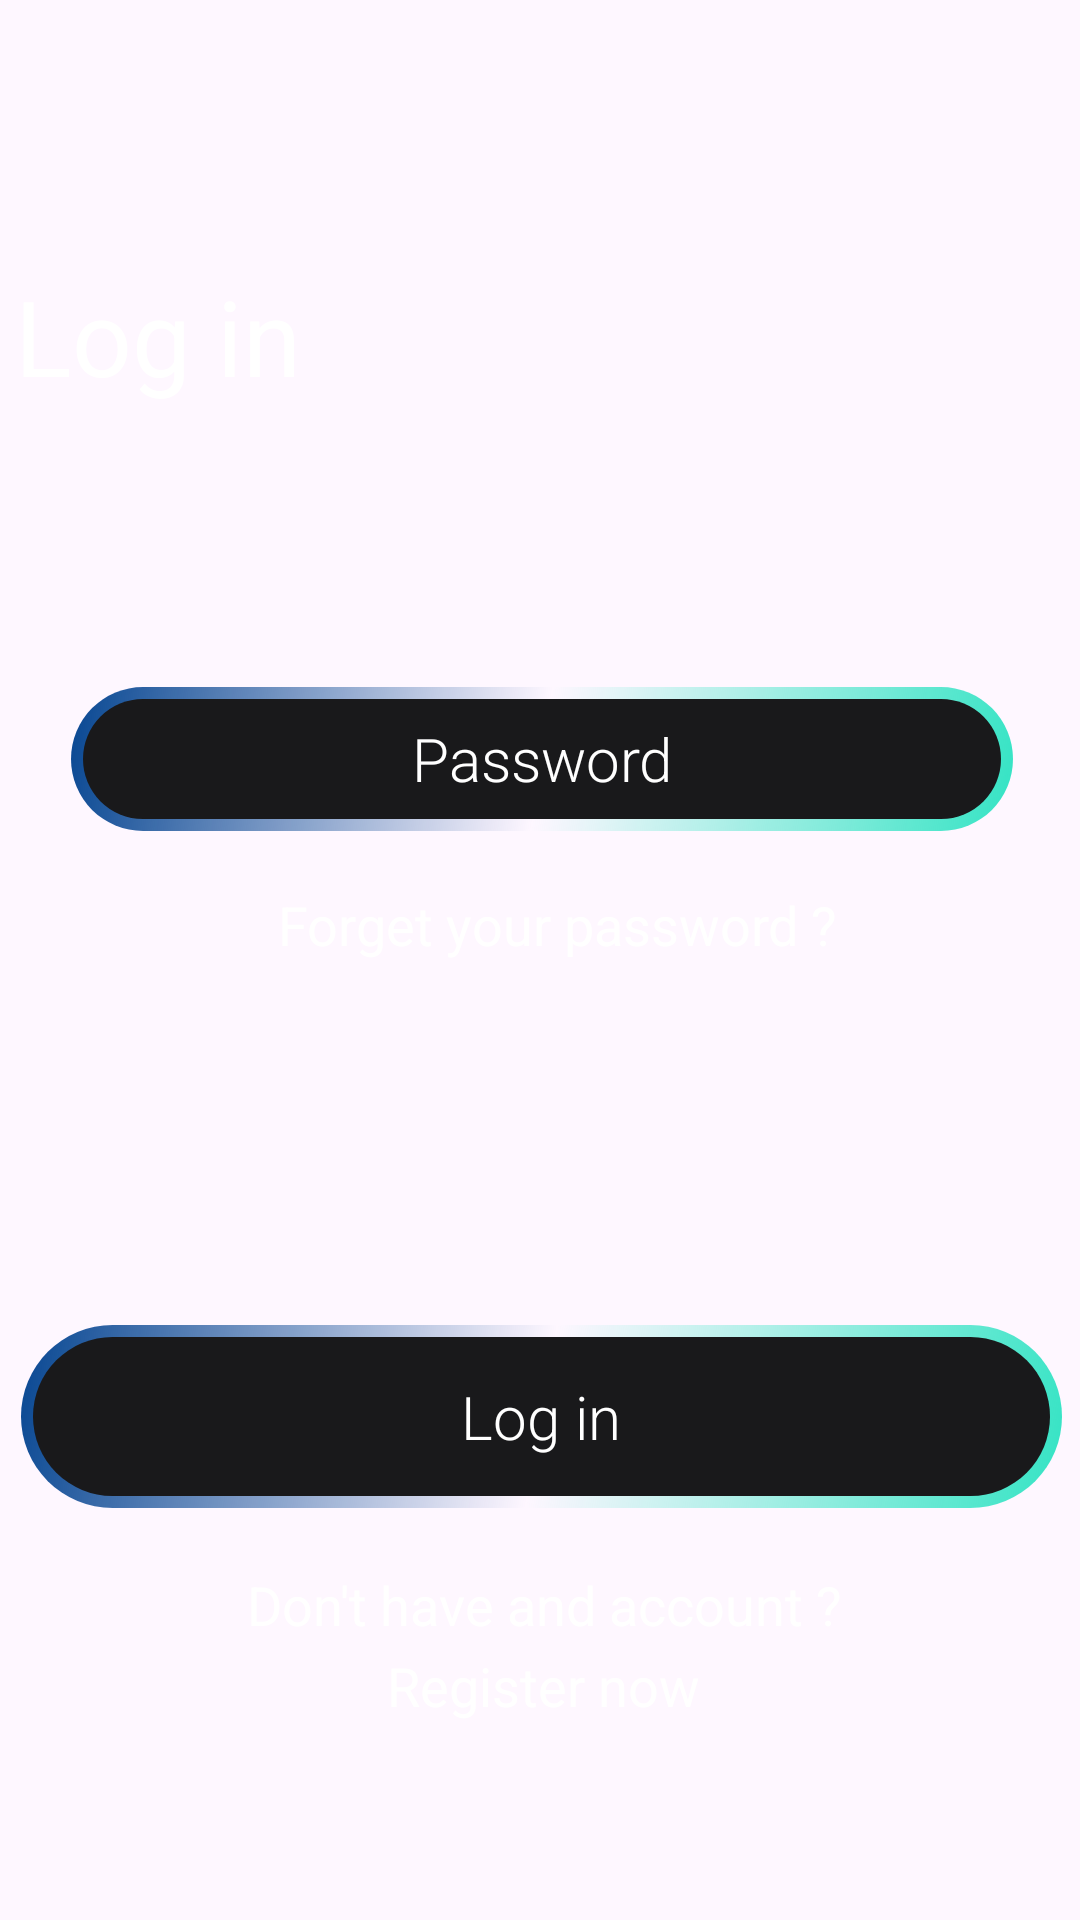

Here is an Android app screen rendered from its layout file. Give the layout XML and the strings, colors and styles it references.
<!-- AndroidManifest.xml: application theme Theme.MovieAPP -->
<!-- res/layout/activity_login2.xml -->
<?xml version="1.0" encoding="utf-8"?>
<androidx.constraintlayout.widget.ConstraintLayout xmlns:android="http://schemas.android.com/apk/res/android"
    xmlns:app="http://schemas.android.com/apk/res-auto"
    xmlns:tools="http://schemas.android.com/tools"
    android:layout_width="wrap_content"
    android:layout_height="wrap_content"
    tools:context=".Activity.loginActivity2">

    <ImageView
        android:id="@+id/imageView"
        android:layout_width="509dp"
        android:layout_height="1283dp"
        app:layout_constraintBottom_toBottomOf="parent"
        app:layout_constraintEnd_toEndOf="parent"
        app:layout_constraintStart_toStartOf="parent"
        app:layout_constraintTop_toTopOf="parent"
        app:srcCompat="@drawable/download" />

    <LinearLayout
        android:id="@+id/linearLayout"
        android:layout_width="401dp"
        android:layout_height="113dp"
        android:orientation="vertical"
        app:layout_constraintBottom_toBottomOf="parent"
        app:layout_constraintEnd_toEndOf="parent"
        app:layout_constraintStart_toStartOf="parent"
        app:layout_constraintTop_toTopOf="parent"
        app:layout_constraintVertical_bias="0.168">

        <TextView
            android:id="@+id/textView3"
            android:layout_width="352dp"
            android:layout_height="wrap_content"
            android:layout_marginStart="25dp"
            android:fontFamily="sans-serif-thin"
            android:text="Log in"
            android:textColor="@color/white"
            android:textSize="35sp"
            android:textStyle="bold" />
    </LinearLayout>

    <EditText
        android:id="@+id/editTextText"
        android:layout_width="315dp"
        android:layout_height="49dp"
        android:layout_marginStart="50dp"
        android:layout_marginTop="50dp"
        android:layout_marginEnd="50dp"
        android:height="48dp"
        android:background="@drawable/into_login_but"
        android:ems="10"
        android:fontFamily="sans-serif-light"
        android:inputType="text"
        android:text="Email"
        android:textAlignment="center"
        android:textColor="@color/white"
        android:textSize="20sp"
        app:layout_constraintBottom_toTopOf="@+id/imageView"
        app:layout_constraintEnd_toEndOf="parent"
        app:layout_constraintStart_toStartOf="parent"
        app:layout_constraintTop_toBottomOf="@+id/linearLayout"
        app:layout_constraintVertical_bias="0.0" />

    <EditText
        android:id="@+id/editTextPassword"
        android:layout_width="314dp"
        android:layout_height="48dp"
        android:background="@drawable/into_login_but"
        android:ems="10"
        android:fontFamily="sans-serif-light"
        android:inputType="text"
        android:text="Password"
        android:textAlignment="center"
        android:textColor="@color/white"
        android:textSize="20sp"
        app:layout_constraintBottom_toBottomOf="parent"
        app:layout_constraintEnd_toEndOf="parent"
        app:layout_constraintHorizontal_bias="0.515"
        app:layout_constraintStart_toStartOf="parent"
        app:layout_constraintTop_toBottomOf="@+id/editTextText"
        app:layout_constraintVertical_bias="0.068" />

    <TextView
        android:id="@+id/textView6"
        android:layout_width="252dp"
        android:layout_height="26dp"
        android:fontFamily="sans-serif"
        android:text="Forget your password ?"
        android:textAlignment="center"
        android:textColor="@color/white"
        android:textSize="18sp"
        app:layout_constraintBottom_toBottomOf="@+id/imageView"
        app:layout_constraintEnd_toEndOf="parent"
        app:layout_constraintHorizontal_bias="0.553"
        app:layout_constraintStart_toStartOf="parent"
        app:layout_constraintTop_toBottomOf="@+id/editTextPassword"
        app:layout_constraintVertical_bias="0.029" />

    <androidx.appcompat.widget.AppCompatButton
        android:id="@+id/loginbtn"
        style="@android:style/Widget.ActionButton"
        android:layout_width="347dp"
        android:layout_height="61dp"
        android:background="@drawable/into_login_but"
        android:fontFamily="sans-serif-light"
        android:minWidth="56dip"
        android:text="Log in"
        android:textColor="@color/white"
        android:textSize="20sp"
        app:layout_constraintBottom_toBottomOf="@+id/imageView"
        app:layout_constraintEnd_toEndOf="parent"
        app:layout_constraintHorizontal_bias="0.531"
        app:layout_constraintStart_toStartOf="parent"
        app:layout_constraintTop_toBottomOf="@+id/textView6"
        app:layout_constraintVertical_bias="0.207" />

    <TextView
        android:id="@+id/textView7"
        android:layout_width="317dp"
        android:layout_height="20dp"
        android:layout_marginTop="20dp"
        android:text="Don't have and account ?"
        android:textAlignment="center"
        android:textColor="@color/white"
        android:textSize="18sp"
        app:layout_constraintBottom_toBottomOf="parent"
        app:layout_constraintEnd_toEndOf="parent"
        app:layout_constraintHorizontal_bias="0.537"
        app:layout_constraintStart_toStartOf="parent"
        app:layout_constraintTop_toBottomOf="@+id/loginbtn"
        app:layout_constraintVertical_bias="0.0" />

    <TextView
        android:id="@+id/textView4"
        android:layout_width="317dp"
        android:layout_height="25dp"
        android:layout_marginTop="3dp"
        android:text="Register now"
        android:textAlignment="center"
        android:textColor="@color/white"
        android:textSize="18sp"
        app:layout_constraintBottom_toBottomOf="parent"
        app:layout_constraintEnd_toEndOf="parent"
        app:layout_constraintHorizontal_bias="0.531"
        app:layout_constraintStart_toStartOf="parent"
        app:layout_constraintTop_toBottomOf="@+id/textView7"
        app:layout_constraintVertical_bias="0.059" />

</androidx.constraintlayout.widget.ConstraintLayout>
<!-- resources referenced by this layout -->
<resources>
  <!-- drawable into_login_but (drawable) -->
  <?xml version="1.0" encoding="utf-8"?>
  <layer-list xmlns:android="http://schemas.android.com/apk/res/android">
  <item>
  <shape xmlns:android="http://schemas.android.com/apk/res/android"
          android:shape="rectangle">
      <corners android:radius="50dp"/>
      <gradient android:startColor="#074692"
          android:endColor="#34e3c4"
          android:centerColor="@android:color/transparent"
          android:angle="315"
          android:type="linear"/>
      <size
          android:height="24dp"
          android:width="24dp"
          />
      </shape>
  </item>
  <item
  android:bottom="4dp"
  android:left="4dp"
  android:right="4dp"
  android:top="4dp">
  <shape android:shape="rectangle">
      <corners android:radius="50dp"/>
          <solid android:color="#19191b"/>
  </shape>
  
  </item>
  </layer-list>
  <style name="Theme.MovieAPP" parent="Base.Theme.MovieAPP" />
  <style name="Base.Theme.MovieAPP" parent="Theme.Material3.DayNight.NoActionBar">
          
          
          <item name="colorPrimaryDark">#34e3c4</item>
      </style>
  <!-- not gathered from this repository: default colours our renderer supplied (Android Studio template values) -->
  <color name="white">#FFFFFFFF</color>
</resources>
